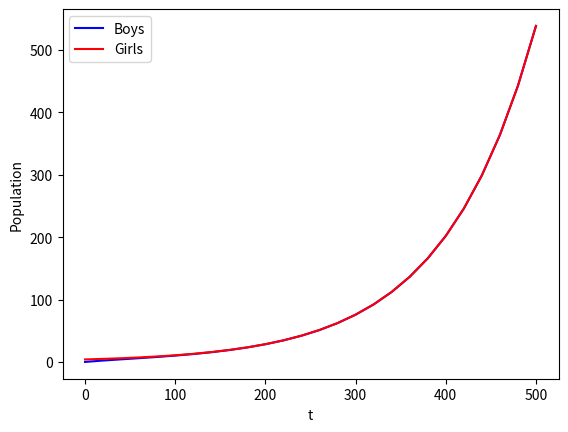

Here is the Python script that generated this plot:
#!/usr/bin/env python3
# -*- coding: utf-8 -*-
"""
BE523 Biosystems Analysis & Design
HW4 - Problem 1b. Weird things happening on Mars

Problem 1. Option b. The CEAC finally makes it to Mars and sends 10 people
there. The population grows at a rate of 1 person every five years. Use the
python "growth model" program to calculate and plot the population for 50
years. Now adjust the model for a disaster that occurs in year 20, in which
all but 4 people die. Unfortunately, only females are left so NASA sends sperm
to Mars to restart the population. NASA refuses to send any more people there
because of the tragedy. Soon however, it becomes apparent that males are
infertile on Mars. As the biosystems modeler, you must tell the community how
many children each female must have in order to grow the population to 500 by
the Martian year 500 (that is the slogan, 500 by 500). For example, you could
specify that each female between the ages of 15 and 20 must have three children
each. Remember that only one out of every two children is a female. You will
need to set up a loop with some complexities. Also, write a paragraph on any
bioethical issues that might arise and how the community should deal with them.
Mark true if you figure all of this out, and put your code, graphs, and
paragraph in the Assignment box or github repository.

Created on Mon Feb 22 18:48:31 2021
@author: eduardo
"""
import numpy as np
import matplotlib.pyplot as plt

B0 = 0  # boys
G0 = 4  # girls
dt = 20  # time step, in years
years = 500  # end year
steps = int(years/dt)

t = np.array(range(0, years+1, dt))
B = np.zeros(steps+1)
G = np.zeros(steps+1)
B[0], G[0] = B0, G0

# find the birth rate to reach 500 by 500
birth_rate = 3.3  # the initial value is 1 @ 5 years = 4 @ 20 years
death_age = 60  # death rate = time step/death age

for i in range(steps):
    # Increase the population of the previous time step by the birth rate,
    # which should be applied only to a third of girls (reproductive age is 1/3
    # of life span), subtract the death rate
    B[i+1] = B[i] + birth_rate*0.5*(G[i]/3) - dt/death_age*B[i]
    G[i+1] = G[i] + birth_rate*0.5*(G[i]/3) - dt/death_age*G[i]

plt.plot(t, B, 'b-', t, G, 'r-')
plt.legend(['Boys', 'Girls'], loc='best')
plt.xlabel('t')
plt.ylabel('Population')
# plt.savefig('p1b_mars_waller_%dsteps.png' % Nt, dpi=300, bbox_inches='tight')
plt.show()